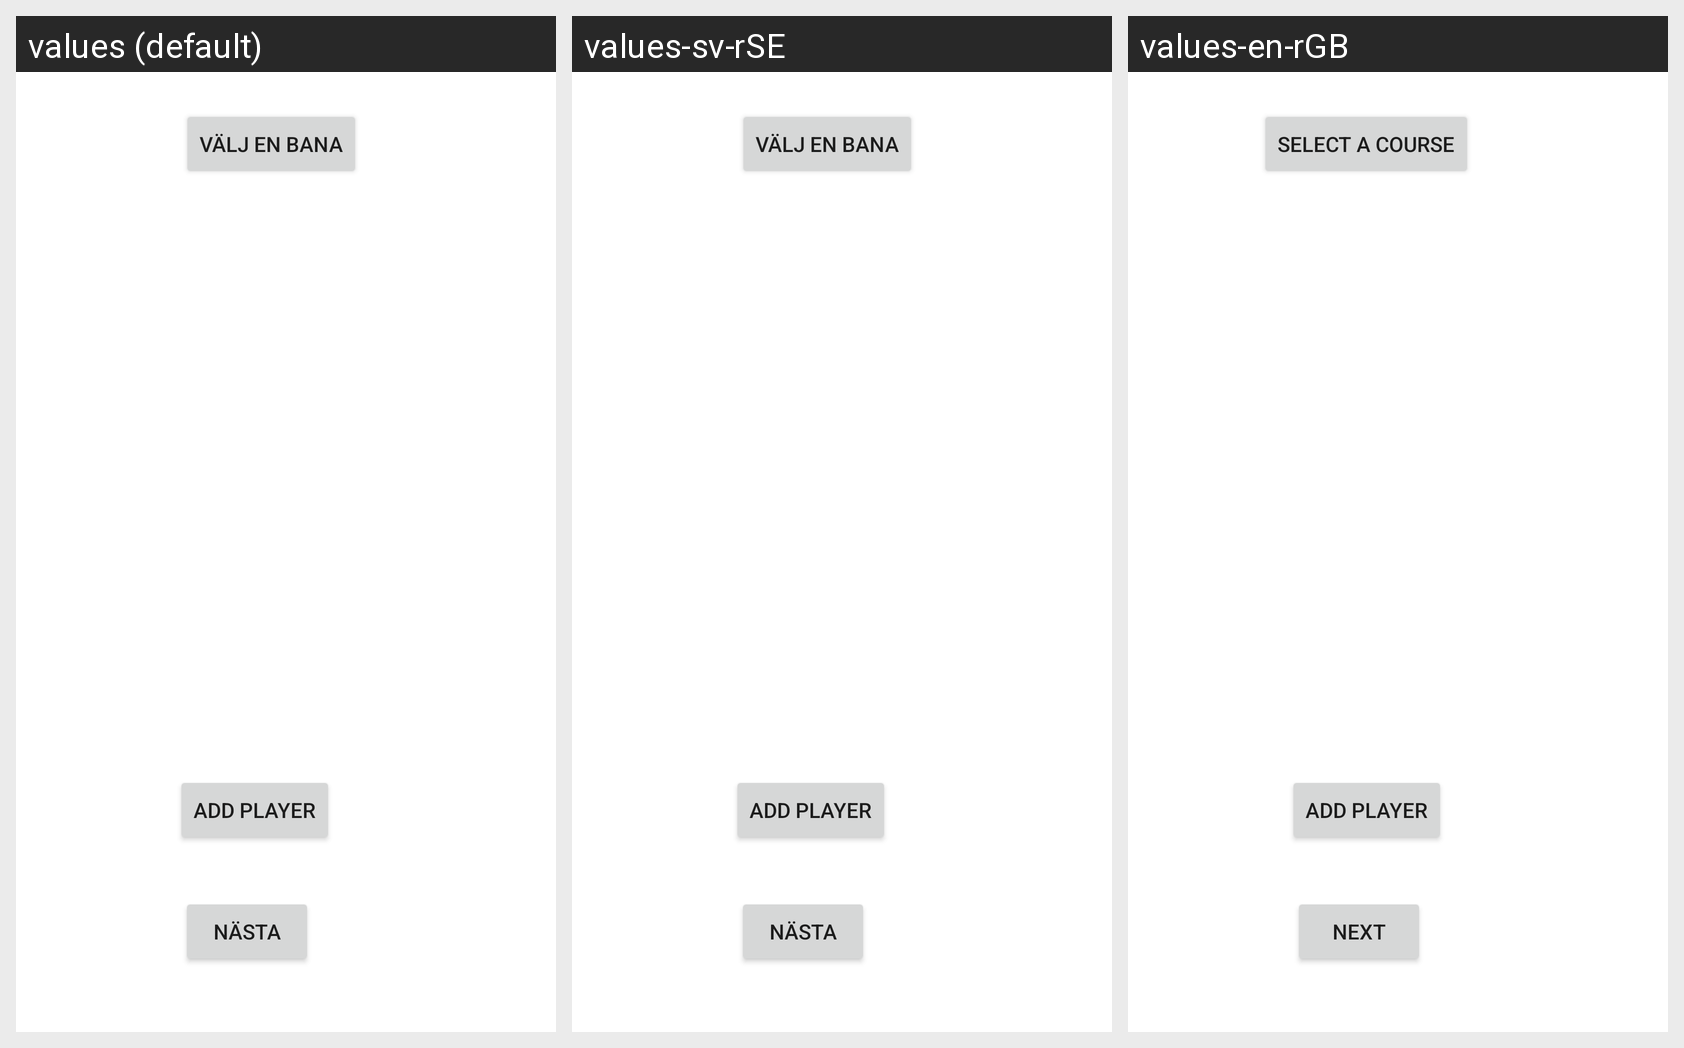

Locale-by-locale string values for the Android screen shown in this grid:
Android screen res/layout/activity_game.xml rendered under 3 locales, left to right: values (default), values-sv-rSE, values-en-rGB. Device: Nexus 5 (rendered at 1080×1920; each locale shown at half size, 540×960, under a caption strip naming it); theme AppTheme.
Strings drawn on this screen, with the default value and each locale's value (text and hints the layout hard-codes, and strings that could not be matched under every locale, appear in the picture but are not listed):

select_course
  values: Välj en bana
  values-sv-rSE: Välj en bana
  values-en-rGB: Select a course

next_button
  values: Nästa
  values-sv-rSE: Nästa
  values-en-rGB: Next
